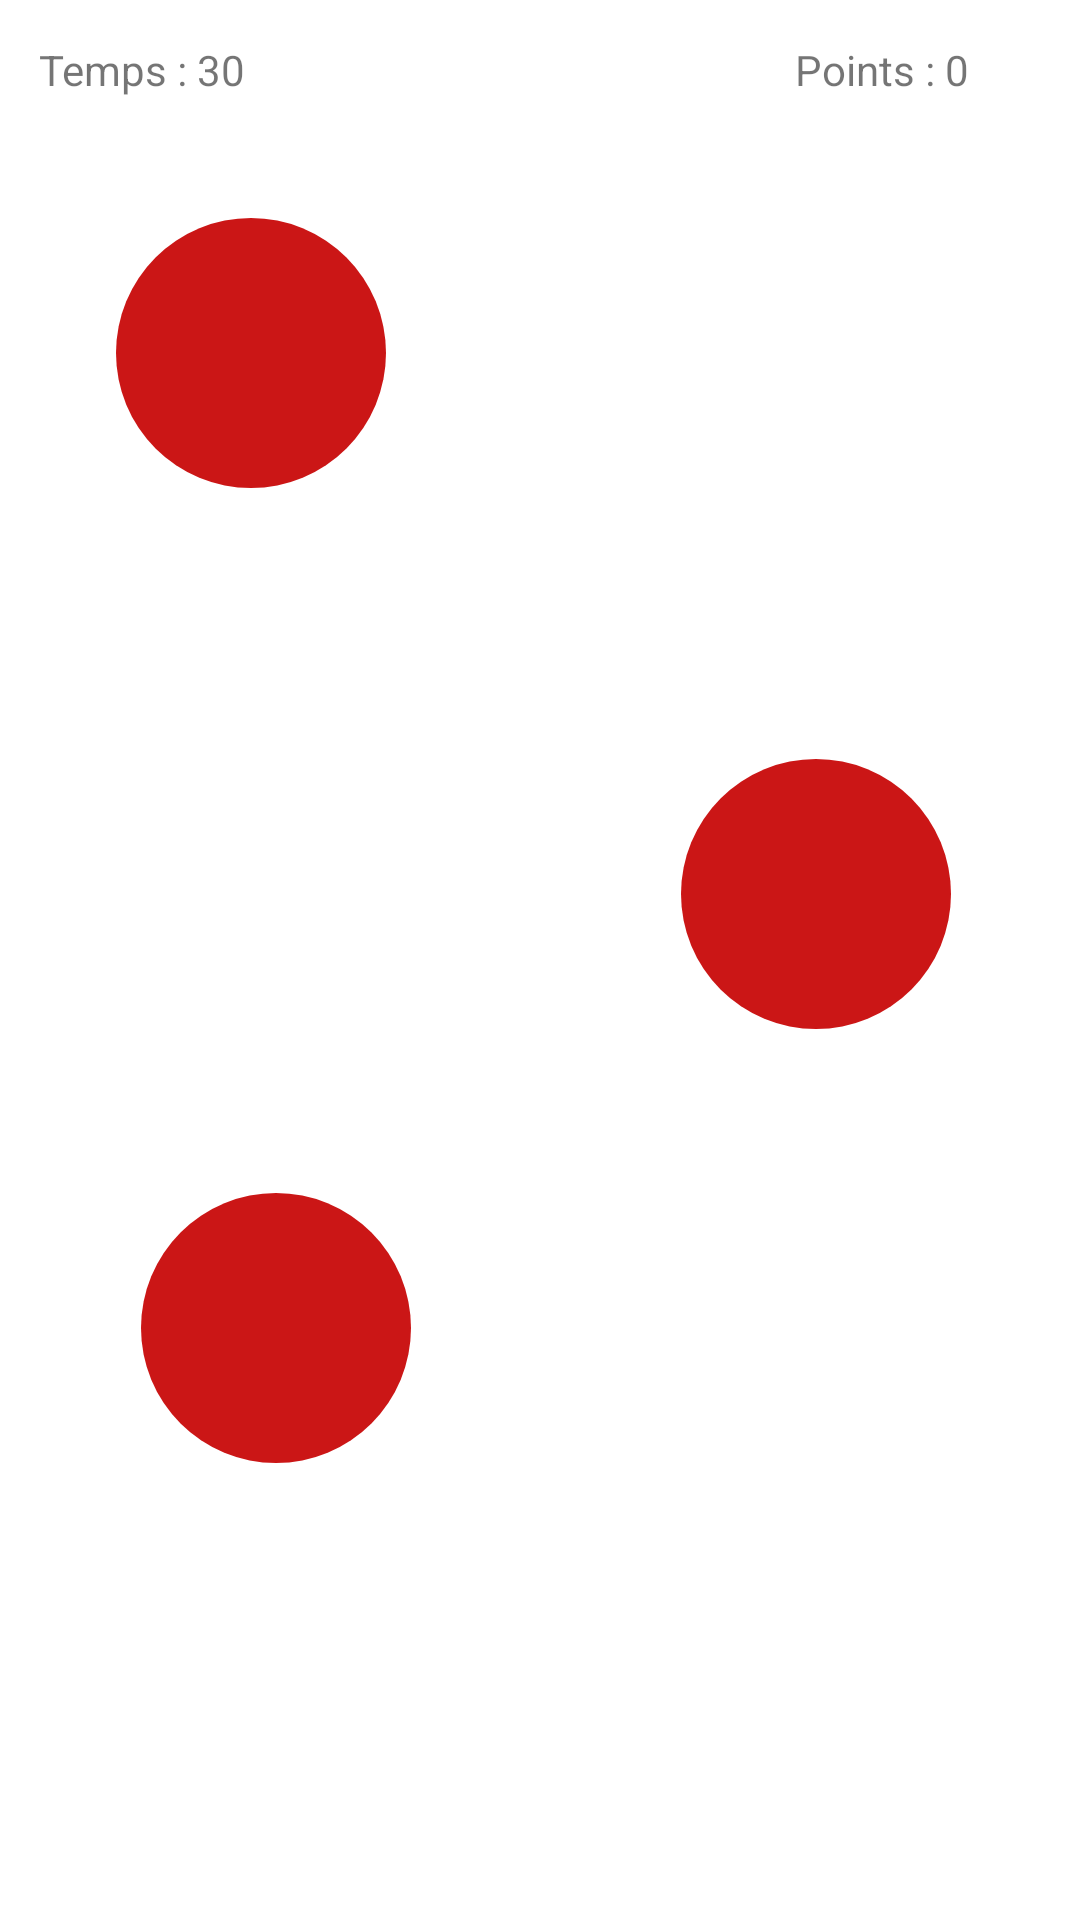

This screen was rendered from an Android layout file. Write that file and the resources it references.
<!-- AndroidManifest.xml: application theme Theme.PremierTest -->
<!-- res/layout/activity_multi_point.xml -->
<?xml version="1.0" encoding="utf-8"?>
<androidx.constraintlayout.widget.ConstraintLayout xmlns:android="http://schemas.android.com/apk/res/android"
    xmlns:app="http://schemas.android.com/apk/res-auto"
    xmlns:tools="http://schemas.android.com/tools"
    android:layout_width="match_parent"
    android:layout_height="match_parent"
    tools:context=".MultiPointActivity">


    <TextView
        android:id="@+id/time"
        android:layout_width="wrap_content"
        android:layout_height="wrap_content"
        android:text="Temps : 30"
        app:layout_constraintBottom_toBottomOf="parent"
        app:layout_constraintEnd_toEndOf="parent"
        app:layout_constraintHorizontal_bias="0.045"
        app:layout_constraintStart_toStartOf="parent"
        app:layout_constraintTop_toTopOf="parent"
        app:layout_constraintVertical_bias="0.022" />


    <TextView
        android:id="@+id/points"
        android:layout_width="wrap_content"
        android:layout_height="wrap_content"
        android:text="Points : 0"
        app:layout_constraintBottom_toBottomOf="parent"
        app:layout_constraintEnd_toEndOf="parent"
        app:layout_constraintHorizontal_bias="0.878"
        app:layout_constraintStart_toStartOf="parent"
        app:layout_constraintTop_toTopOf="parent"
        app:layout_constraintVertical_bias="0.022" />

    <ImageView
        android:id="@+id/button1"
        android:layout_width="90dp"
        android:layout_height="90dp"
        app:layout_constraintBottom_toBottomOf="parent"
        app:layout_constraintEnd_toEndOf="parent"
        app:layout_constraintHorizontal_bias="0.143"
        app:layout_constraintStart_toStartOf="parent"
        app:layout_constraintTop_toTopOf="parent"
        app:layout_constraintVertical_bias="0.132"
        app:srcCompat="@drawable/circle_button" />

    <ImageView
        android:id="@+id/button2"
        android:layout_width="90dp"
        android:layout_height="90dp"
        app:layout_constraintBottom_toBottomOf="parent"
        app:layout_constraintEnd_toEndOf="parent"
        app:layout_constraintHorizontal_bias="0.841"
        app:layout_constraintStart_toStartOf="parent"
        app:layout_constraintTop_toTopOf="parent"
        app:layout_constraintVertical_bias="0.46"
        app:srcCompat="@drawable/circle_button" />

    <ImageView
        android:id="@+id/button3"
        android:layout_width="90dp"
        android:layout_height="90dp"
        app:layout_constraintBottom_toBottomOf="parent"
        app:layout_constraintEnd_toEndOf="parent"
        app:layout_constraintHorizontal_bias="0.174"
        app:layout_constraintStart_toStartOf="parent"
        app:layout_constraintTop_toTopOf="parent"
        app:layout_constraintVertical_bias="0.723"
        app:srcCompat="@drawable/circle_button" />
</androidx.constraintlayout.widget.ConstraintLayout>
<!-- resources referenced by this layout -->
<resources>
  <!-- drawable circle_button (drawable) -->
  <?xml version="1.0" encoding="utf-8"?>
  <shape xmlns:android="http://schemas.android.com/apk/res/android">
      android:shape="oval">
      <solid android:color="@color/red"/>
      <corners android:radius="360dp"/>
  </shape>
  <style name="Theme.PremierTest" parent="Theme.MaterialComponents.DayNight.NoActionBar">
          
          <item name="colorPrimary">@color/purple_500</item>
          <item name="colorPrimaryVariant">@color/purple_700</item>
          <item name="colorOnPrimary">@color/white</item>
          
          <item name="colorSecondary">@color/teal_200</item>
          <item name="colorSecondaryVariant">@color/teal_700</item>
          <item name="colorOnSecondary">@color/black</item>
          
          <item name="android:statusBarColor" tools:targetApi="l">?attr/colorPrimaryVariant</item>
          
          <item name="android:windowFullscreen">true</item>
      </style>
  <color name="red">#CB1616</color>
  <color name="purple_500">#FF6200EE</color>
  <color name="purple_700">#FF3700B3</color>
  <color name="white">#FFFFFFFF</color>
  <color name="teal_200">#FF03DAC5</color>
  <color name="teal_700">#FF018786</color>
  <color name="black">#FF000000</color>
</resources>
